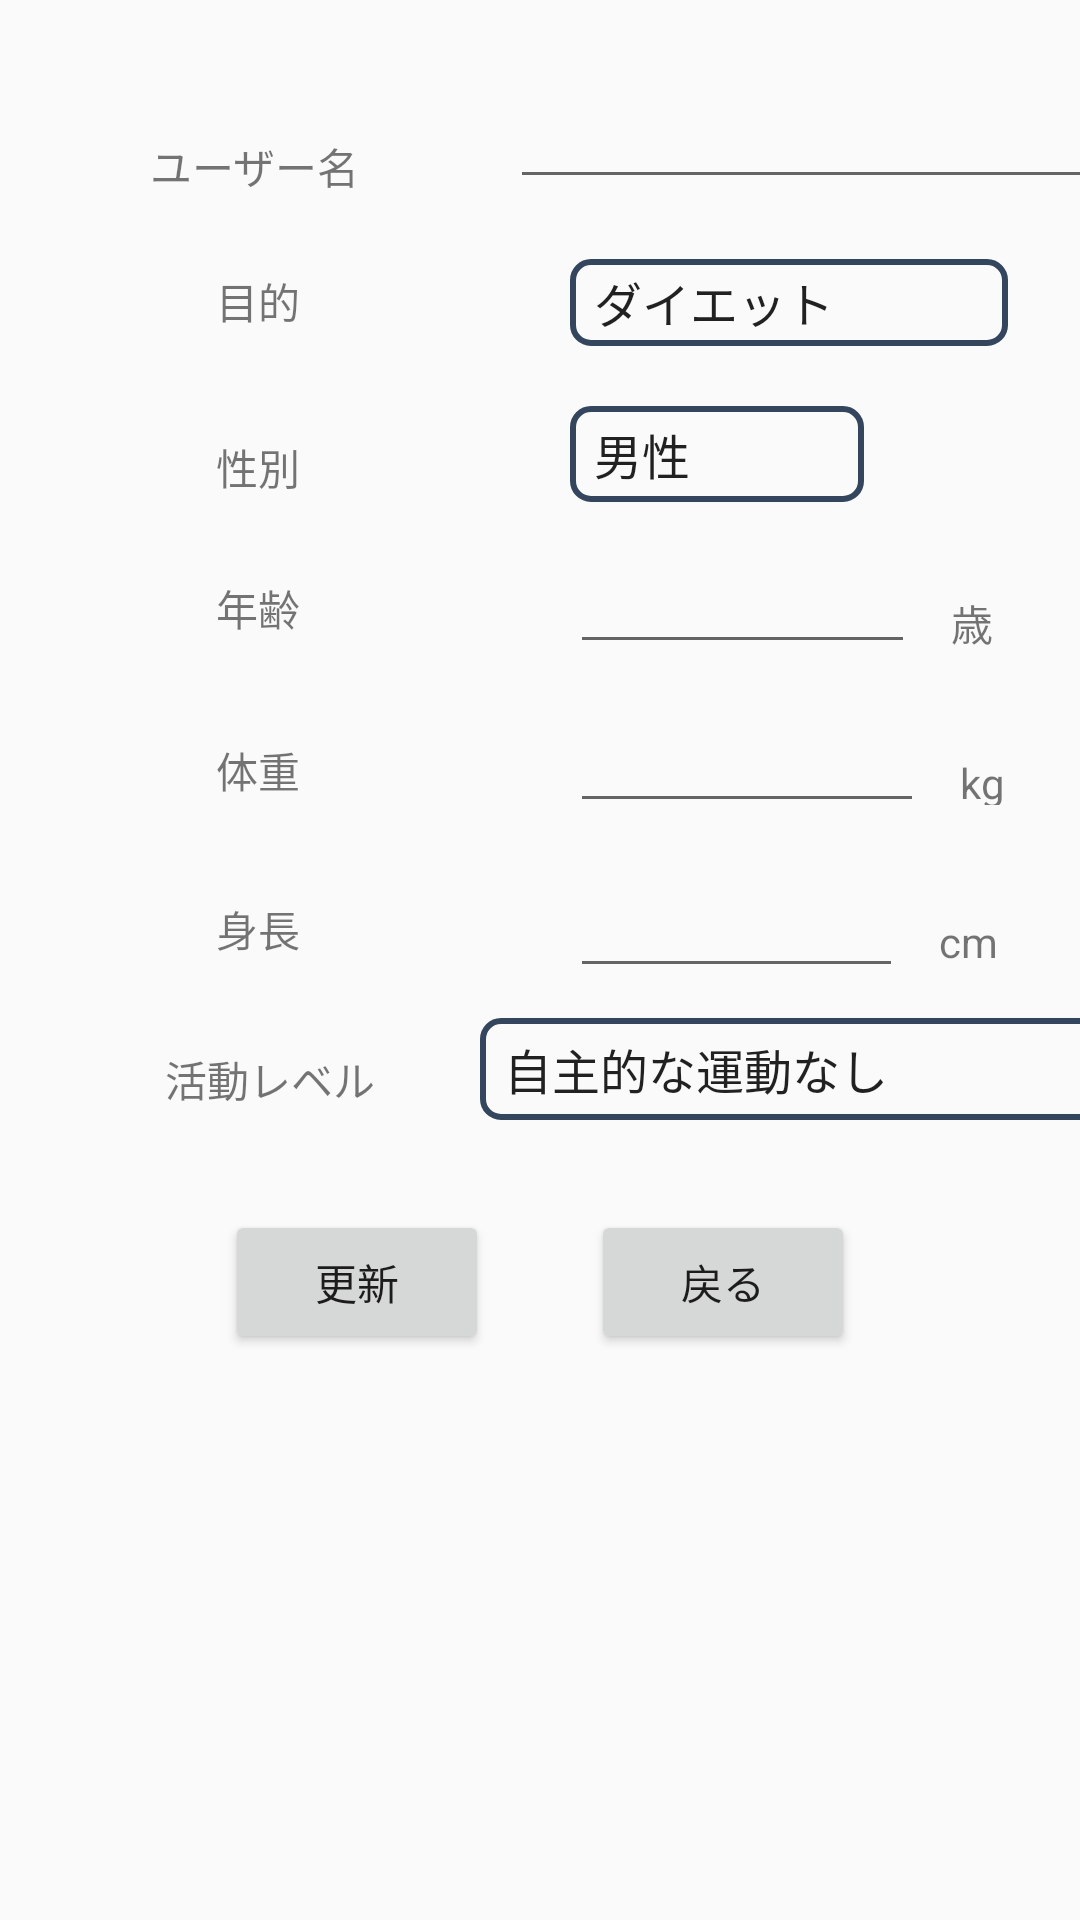

This screen was rendered from an Android layout file. Write that file and the resources it references.
<!-- AndroidManifest.xml: application theme AppTheme -->
<!-- res/layout/activity_update.xml -->
<?xml version="1.0" encoding="utf-8"?>

<androidx.constraintlayout.widget.ConstraintLayout xmlns:android="http://schemas.android.com/apk/res/android"
    xmlns:app="http://schemas.android.com/apk/res-auto"
    xmlns:tools="http://schemas.android.com/tools"
    android:layout_width="match_parent"
    android:layout_height="match_parent"
    tools:context=".MainActivity">

    <TextView
        android:id="@+id/userid"
        android:layout_width="wrap_content"
        android:layout_height="wrap_content"
        android:layout_marginTop="20dp"
        android:layout_marginEnd="50dp"
        android:layout_marginRight="50dp"
        android:text="ユーザー名"
        app:layout_constraintEnd_toStartOf="@+id/useridForm"
        app:layout_constraintTop_toTopOf="@+id/useridForm" />

    <EditText
        android:id="@+id/useridForm"
        android:layout_width="wrap_content"
        android:layout_height="wrap_content"
        android:layout_marginStart="170dp"
        android:layout_marginLeft="170dp"
        android:layout_marginTop="25dp"
        android:ems="10"
        android:inputType="textPersonName"
        android:text=""
        app:layout_constraintStart_toStartOf="parent"
        app:layout_constraintTop_toTopOf="parent" />

    <TextView
        android:id="@+id/purpose"
        android:layout_width="wrap_content"
        android:layout_height="wrap_content"
        android:layout_marginEnd="90dp"
        android:layout_marginRight="90dp"
        android:layout_marginBottom="31dp"
        android:text="目的"
        app:layout_constraintBottom_toTopOf="@+id/sex"
        app:layout_constraintEnd_toStartOf="@+id/spinnerPurpose"
        app:layout_constraintTop_toTopOf="@+id/spinnerPurpose" />

    <Spinner
        android:id="@+id/spinnerPurpose"
        android:layout_width="146dp"
        android:layout_height="29dp"
        android:layout_marginStart="190dp"
        android:layout_marginLeft="190dp"
        android:layout_marginTop="20dp"
        android:background="@drawable/grid_border"
        android:entries="@array/list"
        app:layout_constraintStart_toStartOf="parent"
        app:layout_constraintTop_toBottomOf="@+id/useridForm" />

    <TextView
        android:id="@+id/sex"
        android:layout_width="wrap_content"
        android:layout_height="wrap_content"
        android:layout_marginTop="10dp"
        android:layout_marginEnd="90dp"
        android:layout_marginRight="90dp"
        android:text="性別"
        app:layout_constraintEnd_toStartOf="@+id/spinnerSex"
        app:layout_constraintTop_toTopOf="@+id/spinnerSex" />

    <Spinner
        android:id="@+id/spinnerSex"
        android:layout_width="98dp"
        android:layout_height="32dp"
        android:layout_marginStart="190dp"
        android:layout_marginLeft="190dp"
        android:layout_marginTop="20dp"
        android:background="@drawable/grid_border"
        android:entries="@array/list1"
        app:layout_constraintStart_toStartOf="parent"
        app:layout_constraintTop_toBottomOf="@+id/spinnerPurpose" />

    <TextView
        android:id="@+id/age"
        android:layout_width="wrap_content"
        android:layout_height="wrap_content"
        android:layout_marginTop="15dp"
        android:layout_marginEnd="90dp"
        android:layout_marginRight="90dp"
        android:text="年齢"
        app:layout_constraintEnd_toStartOf="@+id/ageForm"
        app:layout_constraintTop_toTopOf="@+id/ageForm" />

    <EditText
        android:id="@+id/ageForm"
        android:layout_width="115dp"
        android:layout_height="44dp"
        android:layout_marginStart="190dp"
        android:layout_marginLeft="190dp"
        android:layout_marginTop="10dp"
        android:ems="10"
        android:inputType="textPersonName"
        app:layout_constraintStart_toStartOf="parent"
        app:layout_constraintTop_toBottomOf="@+id/spinnerSex" />

    <TextView
        android:id="@+id/歳"
        android:layout_width="wrap_content"
        android:layout_height="wrap_content"
        android:layout_marginStart="12dp"
        android:layout_marginLeft="12dp"
        android:layout_marginTop="30dp"
        android:text="歳"
        app:layout_constraintStart_toEndOf="@+id/ageForm"
        app:layout_constraintTop_toBottomOf="@+id/spinnerSex" />

    <TextView
        android:id="@+id/weight"
        android:layout_width="wrap_content"
        android:layout_height="wrap_content"
        android:layout_marginTop="15dp"
        android:layout_marginEnd="90dp"
        android:layout_marginRight="90dp"
        android:text="体重"
        app:layout_constraintEnd_toStartOf="@+id/weightForm"
        app:layout_constraintTop_toTopOf="@+id/weightForm" />

    <EditText
        android:id="@+id/weightForm"
        android:layout_width="118dp"
        android:layout_height="43dp"
        android:layout_marginStart="190dp"
        android:layout_marginLeft="190dp"
        android:layout_marginTop="10dp"
        android:ems="10"
        android:inputType="textPersonName"
        app:layout_constraintStart_toStartOf="parent"
        app:layout_constraintTop_toBottomOf="@+id/ageForm" />

    <TextView
        android:id="@+id/kg"
        android:layout_width="26dp"
        android:layout_height="17dp"
        android:layout_marginStart="12dp"
        android:layout_marginLeft="12dp"
        android:layout_marginTop="30dp"
        android:text="kg"
        app:layout_constraintStart_toEndOf="@+id/weightForm"
        app:layout_constraintTop_toBottomOf="@+id/ageForm" />

    <TextView
        android:id="@+id/活動レベル"
        android:layout_width="wrap_content"
        android:layout_height="wrap_content"
        android:layout_marginTop="10dp"
        android:layout_marginEnd="35dp"
        android:layout_marginRight="35dp"
        android:text="活動レベル"
        app:layout_constraintEnd_toStartOf="@+id/活動レベルForm"
        app:layout_constraintTop_toTopOf="@+id/活動レベルForm" />

    <Spinner
        android:id="@+id/活動レベルForm"
        android:layout_width="212dp"
        android:layout_height="34dp"
        android:layout_marginStart="160dp"
        android:layout_marginLeft="160dp"
        android:layout_marginTop="10dp"
        android:background="@drawable/grid_border"
        android:entries="@array/list2"
        app:layout_constraintStart_toStartOf="parent"
        app:layout_constraintTop_toBottomOf="@+id/heightForm" />

    <TextView
        android:id="@+id/height"
        android:layout_width="wrap_content"
        android:layout_height="wrap_content"
        android:layout_marginTop="15dp"
        android:layout_marginEnd="90dp"
        android:layout_marginRight="90dp"
        android:text="身長"
        app:layout_constraintEnd_toStartOf="@+id/heightForm"
        app:layout_constraintTop_toTopOf="@+id/heightForm" />

    <EditText
        android:id="@+id/heightForm"
        android:layout_width="111dp"
        android:layout_height="45dp"
        android:layout_marginStart="190dp"
        android:layout_marginLeft="190dp"
        android:layout_marginTop="10dp"
        android:ems="10"
        android:inputType="textPersonName"
        app:layout_constraintStart_toStartOf="parent"
        app:layout_constraintTop_toBottomOf="@+id/weightForm" />

    <TextView
        android:id="@+id/cm"
        android:layout_width="wrap_content"
        android:layout_height="wrap_content"
        android:layout_marginStart="12dp"
        android:layout_marginLeft="12dp"
        android:layout_marginTop="30dp"
        android:text="cm"
        app:layout_constraintStart_toEndOf="@+id/heightForm"
        app:layout_constraintTop_toBottomOf="@+id/weightForm" />

    <Button
        android:id="@+id/updateButton"
        android:layout_width="wrap_content"
        android:layout_height="wrap_content"
        android:layout_marginStart="75dp"
        android:layout_marginLeft="75dp"
        android:layout_marginTop="30dp"
        android:layout_marginBottom="30dp"
        android:onClick="onClickButton"
        android:text="更新"
        app:layout_constraintBottom_toTopOf="@+id/oneDayNeedEiyou"
        app:layout_constraintStart_toStartOf="parent"
        app:layout_constraintTop_toBottomOf="@+id/活動レベルForm" />

    <Button
        android:id="@+id/updateStopButton"
        android:layout_width="wrap_content"
        android:layout_height="wrap_content"
        android:layout_marginTop="30dp"
        android:layout_marginEnd="75dp"
        android:layout_marginRight="75dp"
        android:text="戻る"
        app:layout_constraintEnd_toEndOf="parent"
        app:layout_constraintTop_toBottomOf="@+id/活動レベルForm" />

</androidx.constraintlayout.widget.ConstraintLayout>
<!-- resources referenced by this layout -->
<resources>
  <string-array name="list">
          <item>ダイエット</item>&gt;
          <item>デブエット</item>&gt;
      </string-array>
      &gt;
  <string-array name="list1">
          <item>男性</item>&gt;
          <item>女性</item>&gt;
      </string-array>
      &gt;
  <string-array name="list2">
          <item>自主的な運動なし</item>&gt;
          <item>週１～２で運動</item>&gt;
          <item>週３～４で運動</item>&gt;
          <item>週５～６で運動</item>&gt;
          <item>毎日運動をしている</item>&gt;
      </string-array>
  <!-- drawable grid_border (drawable) -->
  <?xml version="1.0" encoding="utf-8"?>
  
  <shape xmlns:android="http://schemas.android.com/apk/res/android">
      <stroke
          android:width="2dp"
          android:color="#34465d" />
  
      <corners android:radius="6dp" />
  
  
  
  </shape>
  <style name="AppTheme" parent="Theme.AppCompat.Light.NoActionBar">
          
          <item name="colorPrimary">@color/colorPrimary</item>
          <item name="colorPrimaryDark">@color/colorPrimaryDark</item>
          <item name="colorAccent">@color/colorAccent</item>
  
      </style>
  <color name="colorPrimary">#6b8e23</color>
  <color name="colorPrimaryDark">#f5f5f5</color>
  <color name="colorAccent">#004400</color>
</resources>
